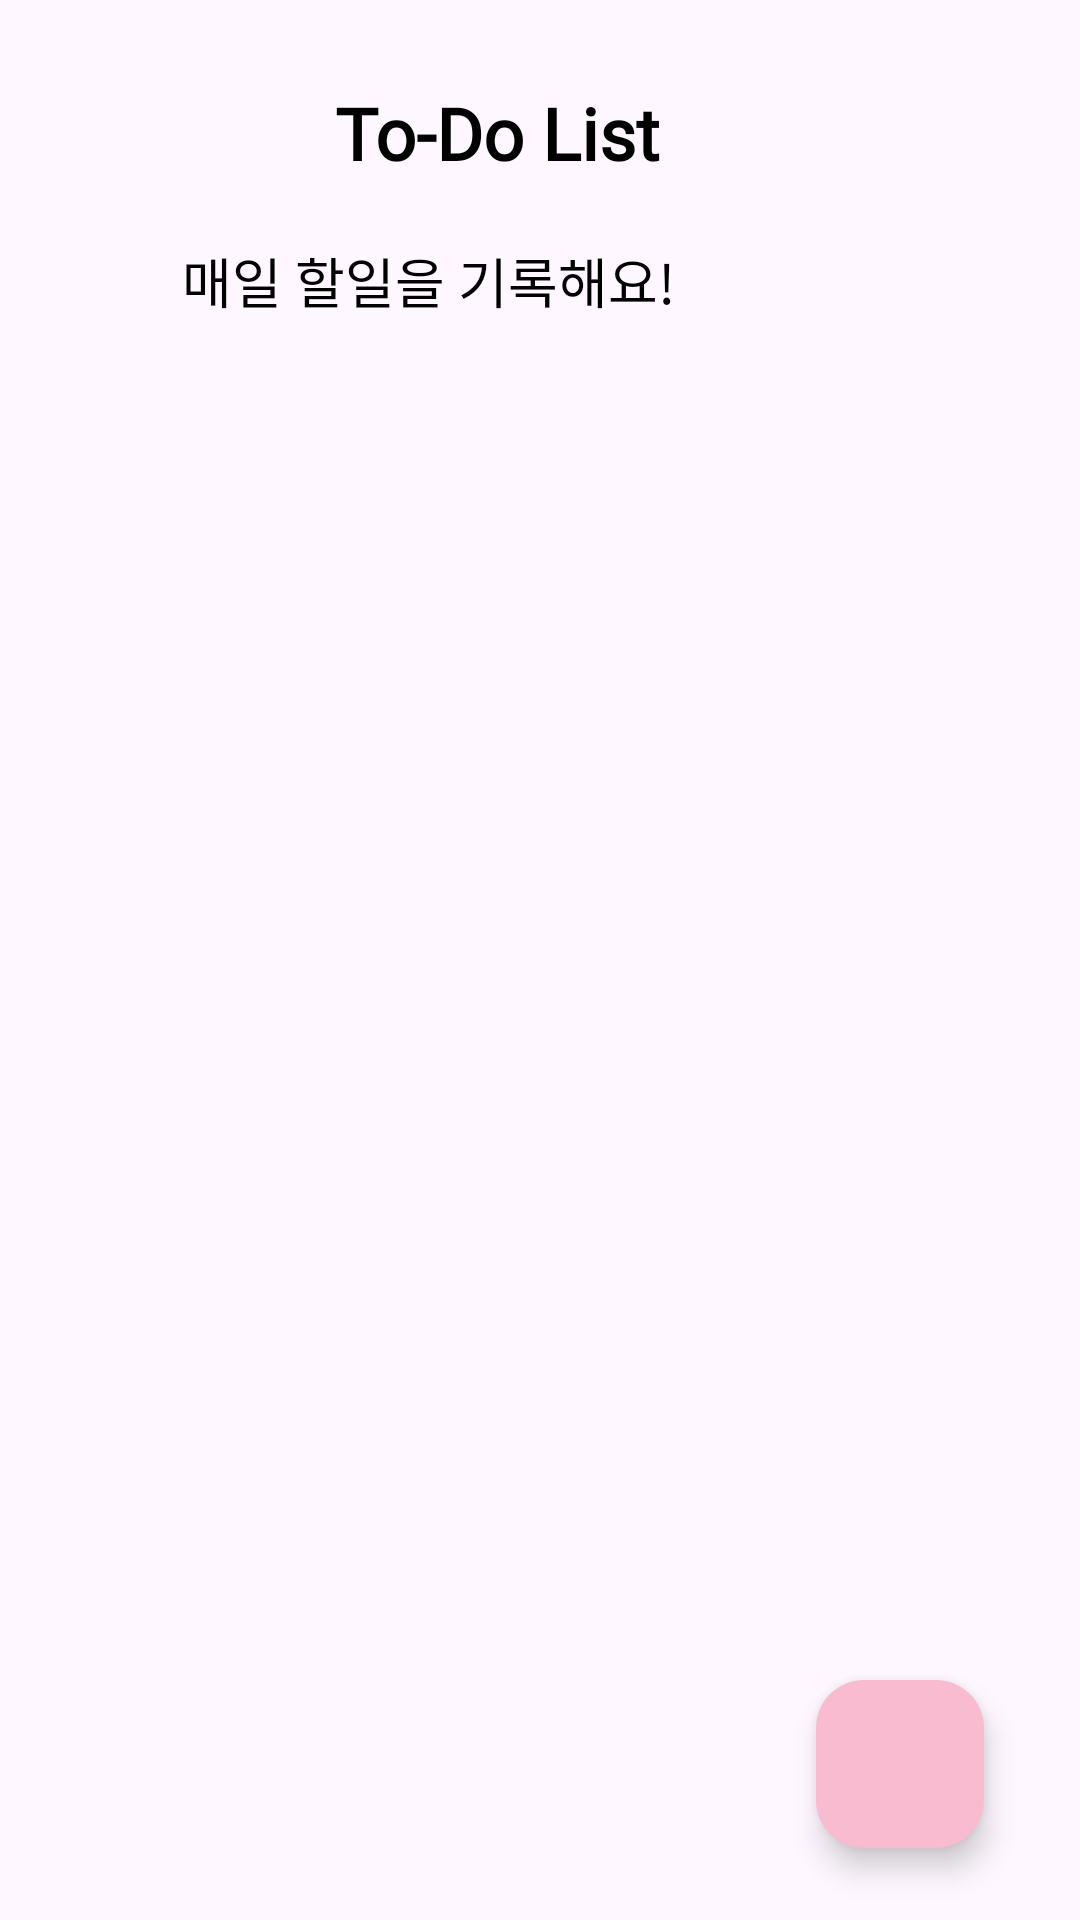

Produce the Android XML layout that renders to this screen, including the resource entries it uses.
<!-- AndroidManifest.xml: application theme Theme.TodoList -->
<!-- res/layout/activity_main.xml -->
<?xml version="1.0" encoding="utf-8"?>
<androidx.constraintlayout.widget.ConstraintLayout xmlns:android="http://schemas.android.com/apk/res/android"
    xmlns:app="http://schemas.android.com/apk/res-auto"
    xmlns:tools="http://schemas.android.com/tools"
    android:layout_width="match_parent"
    android:layout_height="match_parent"
    android:layout_gravity="center"
    tools:context=".activity.MainActivity">


    <ImageView
        android:id="@+id/imageView"
        android:layout_width="40dp"
        android:layout_height="40dp"
        android:layout_marginEnd="10dp"
        app:layout_constraintBottom_toBottomOf="@+id/textView2"
        app:layout_constraintEnd_toStartOf="@+id/textView2"
        app:layout_constraintTop_toTopOf="@+id/textView2"
        app:srcCompat="@drawable/splashimg" />


    <TextView
        android:id="@+id/textView2"
        android:layout_width="wrap_content"
        android:layout_height="wrap_content"
        android:layout_marginTop="28dp"
        android:layout_marginEnd="140dp"
        android:fontFamily="@font/yeongdeok"
        android:text="To-Do List"
        android:textColor="@color/black"
        android:textSize="24sp"
        android:textStyle="bold"
        app:layout_constraintEnd_toEndOf="parent"
        app:layout_constraintTop_toTopOf="parent" />

    <TextView
        android:id="@+id/textView3"
        android:layout_width="wrap_content"
        android:layout_height="wrap_content"
        android:layout_marginStart="5dp"
        android:layout_marginTop="16dp"
        android:fontFamily="@font/yeongdeok"
        android:text="매일 할일을 기록해요!"
        android:textColor="@color/black"
        android:textSize="18sp"
        app:layout_constraintEnd_toEndOf="@+id/textView2"
        app:layout_constraintHorizontal_bias="0.56"
        app:layout_constraintStart_toStartOf="@+id/imageView"
        app:layout_constraintTop_toBottomOf="@+id/imageView" />

    <androidx.recyclerview.widget.RecyclerView
        android:id="@+id/recyclerview_todo"
        android:layout_width="0dp"
        android:layout_height="0dp"
        android:layout_marginStart="16dp"
        android:layout_marginTop="16dp"
        android:layout_marginEnd="16dp"
        android:layout_marginBottom="16dp"
        app:layoutManager="androidx.recyclerview.widget.LinearLayoutManager"
        app:layout_constraintBottom_toBottomOf="parent"
        app:layout_constraintEnd_toEndOf="parent"
        app:layout_constraintStart_toStartOf="parent"
        app:layout_constraintTop_toBottomOf="@+id/textView3"
        tools:listitem="@layout/list_item_todo" />

    <com.google.android.material.floatingactionbutton.FloatingActionButton
        android:id="@+id/btn_write"
        android:layout_width="wrap_content"
        android:layout_height="wrap_content"
        android:layout_marginEnd="32dp"
        android:layout_marginBottom="24dp"
        android:backgroundTint="#F8BBD0"
        android:clickable="true"
        android:elevation="10dp"
        app:layout_constraintBottom_toBottomOf="parent"
        app:layout_constraintEnd_toEndOf="parent"
        app:srcCompat="@drawable/img_write" />


</androidx.constraintlayout.widget.ConstraintLayout>
<!-- res/layout/list_item_todo.xml (included above) -->
<?xml version="1.0" encoding="utf-8"?>
<LinearLayout
    xmlns:android="http://schemas.android.com/apk/res/android"
    android:layout_width="match_parent"
    android:layout_height="wrap_content"
    android:layout_margin="16dp"
    android:orientation="horizontal">


    <LinearLayout
        android:layout_width="match_parent"
        android:layout_height="wrap_content"
        android:layout_weight="1"
        android:orientation="vertical">


    <TextView
        android:id="@+id/tv_content"
        android:layout_width="wrap_content"
        android:layout_height="wrap_content"
        android:fontFamily="@font/yeongdeok"
        android:textSize="20sp"
        android:textStyle="bold"
        android:textColor="@color/black"
        android:text="내용"/>

    <TextView
        android:id="@+id/tv_date"
        android:layout_width="wrap_content"
        android:layout_height="wrap_content"
        android:fontFamily="@font/yeongdeok"
        android:textSize="16sp"
        android:textColor="#7C7C7C"
        android:text="2023-12-6"/>


    </LinearLayout>

    <ImageView
        android:id="@+id/btn_delete"
        android:layout_width="30dp"
        android:layout_height="30dp"
        android:src="@drawable/img_delete"/>



</LinearLayout>
<!-- resources referenced by this layout -->
<resources>
  <style name="Theme.TodoList" parent="Base.Theme.TodoList" />
  <style name="Base.Theme.TodoList" parent="Theme.Material3.DayNight.NoActionBar">
          
          
          <item name="android:statusBarColor">@color/white</item>     
          <item name="android:windowLightStatusBar">true</item>       
      </style>
  <!-- not gathered from this repository: default colours our renderer supplied (Android Studio template values) -->
  <color name="black">#FF000000</color>
  <color name="white">#FFFFFFFF</color>
</resources>
